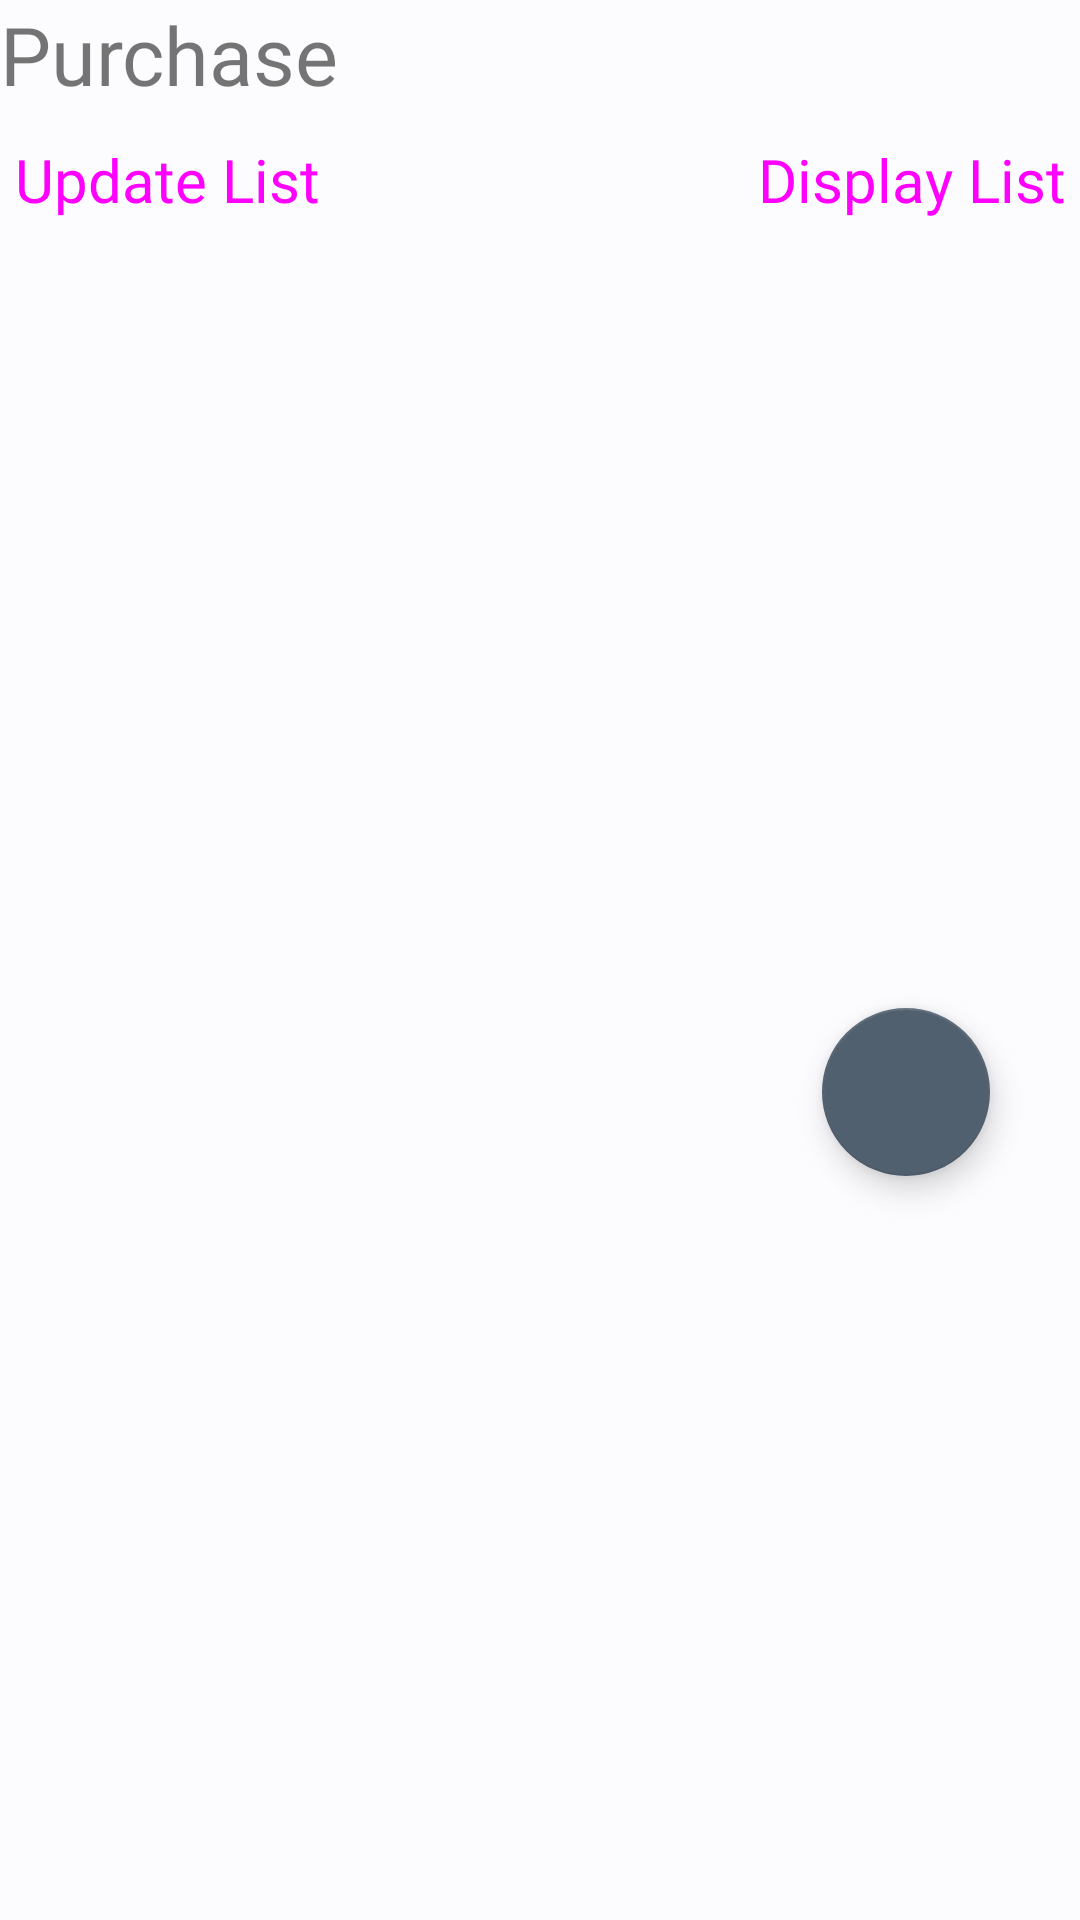

Reconstruct the res/layout file that produces this screen, plus the resources it refers to.
<!-- AndroidManifest.xml: application theme Theme.MyIvanFarm -->
<!-- res/layout/fragment_purchase.xml -->
<?xml version="1.0" encoding="utf-8"?>
<androidx.constraintlayout.widget.ConstraintLayout xmlns:android="http://schemas.android.com/apk/res/android"
    xmlns:tools="http://schemas.android.com/tools"
    android:layout_width="match_parent"
    android:layout_height="match_parent"
    xmlns:app="http://schemas.android.com/apk/res-auto"
    tools:context=".ui.PurchaseFragment">

    <TextView
        android:id="@+id/title"
        android:layout_width="match_parent"
        android:layout_height="wrap_content"
        android:fontFamily="@font/roboto_bold"
        android:text="@string/title_purchase"
        android:textSize="@dimen/title_text_size"
        app:layout_constraintStart_toStartOf="parent"
        app:layout_constraintTop_toTopOf="parent" />

    <Button
        android:id="@+id/btn_update_list"
        style="@style/Widget.Material3.Button.ElevatedButton"
        android:layout_marginBottom="@dimen/margin_bottom_container"
        android:layout_width="wrap_content"
        android:layout_height="wrap_content"
        android:hint="@string/password"
        android:padding="@dimen/contorl_padding"
        android:text="@string/update_list"
        android:textSize="@dimen/content_text_size"
        app:layout_constraintStart_toStartOf="parent"
        app:layout_constraintTop_toBottomOf="@+id/title"
        />

    <Button
        android:id="@+id/btn_display_list"
        style="@style/Widget.Material3.Button.ElevatedButton"
        android:layout_width="wrap_content"
        android:layout_height="wrap_content"
        android:hint="@string/password"
        android:padding="@dimen/contorl_padding"
        android:text="@string/display_list"
        android:textSize="@dimen/content_text_size"
        app:layout_constraintEnd_toEndOf="parent"
        app:layout_constraintTop_toBottomOf="@+id/title" />

    <com.google.android.material.floatingactionbutton.FloatingActionButton
        android:id="@+id/floating_action_button"
        style="?attr/floatingActionButtonLargeStyle"
        android:layout_width="wrap_content"
        android:layout_height="wrap_content"
        android:layout_gravity="bottom|end"
        android:layout_marginTop="@dimen/fab_margin_top"
        android:layout_marginEnd="@dimen/fab_margin_end"
        android:padding="@dimen/contorl_padding"
        app:layout_constraintEnd_toEndOf="parent"
        app:layout_constraintTop_toBottomOf="@+id/title"
        app:srcCompat="@drawable/baseline_add_circle_24" />
    

    <androidx.recyclerview.widget.RecyclerView
        android:id="@+id/recycler"
        android:layout_width="match_parent"
        android:layout_height="wrap_content"
        android:visibility="visible"
        app:layout_constraintTop_toBottomOf="@+id/btn_update_list"
        tools:listitem="@layout/purchase_item_layout" />

</androidx.constraintlayout.widget.ConstraintLayout>
<!-- res/layout/purchase_item_layout.xml (included above) -->
<?xml version="1.0" encoding="utf-8"?>
<androidx.constraintlayout.widget.ConstraintLayout xmlns:android="http://schemas.android.com/apk/res/android"
    xmlns:app="http://schemas.android.com/apk/res-auto"
    xmlns:tools="http://schemas.android.com/tools"
    android:layout_width="match_parent"
    android:layout_height="wrap_content">

    <com.google.android.material.card.MaterialCardView
        android:id="@+id/card"
        android:layout_width="match_parent"
        android:layout_height="wrap_content"
        android:layout_margin="8dp"
        android:backgroundTint="@color/md_theme_dark_onTertiaryContainer"
        app:layout_constraintEnd_toEndOf="parent"
        app:layout_constraintStart_toStartOf="parent"
        app:layout_constraintTop_toTopOf="parent">

        <androidx.constraintlayout.widget.ConstraintLayout
            android:id="@+id/constraintLayout"
            android:layout_width="match_parent"
            android:layout_height="wrap_content">

            <com.google.android.material.textfield.TextInputLayout
                android:id="@+id/txtf_item"
                android:layout_width="220dp"
                android:layout_height="wrap_content"
                android:layout_margin="@dimen/contorl_margin"
                android:hint="@string/item"
                android:padding="@dimen/contorl_padding"
                app:layout_constraintStart_toStartOf="parent"
                app:layout_constraintTop_toTopOf="parent">

                <com.google.android.material.textfield.TextInputEditText
                    android:id="@+id/txt_item"
                    android:layout_width="match_parent"
                    android:layout_height="wrap_content" />

            </com.google.android.material.textfield.TextInputLayout>

            <com.google.android.material.textfield.TextInputLayout
                android:id="@+id/txtf_quantity"
                android:layout_width="120dp"
                android:layout_height="wrap_content"
                android:layout_margin="@dimen/contorl_margin"
                android:hint="@string/quantity"
                android:padding="@dimen/contorl_padding"
                app:layout_constraintEnd_toEndOf="parent"
                app:layout_constraintTop_toTopOf="parent">

                <com.google.android.material.textfield.TextInputEditText
                    android:id="@+id/txt_quantity"
                    android:layout_width="120dp"
                    android:layout_height="wrap_content" />

            </com.google.android.material.textfield.TextInputLayout>

            <com.google.android.material.textfield.TextInputLayout
                android:id="@+id/txtf_price"
                android:layout_width="120dp"
                android:layout_height="wrap_content"
                android:layout_margin="@dimen/contorl_margin"
                android:hint="@string/price"
                android:padding="@dimen/contorl_padding"
                app:layout_constraintStart_toStartOf="parent"
                app:layout_constraintTop_toBottomOf="@+id/txtf_item">

                <com.google.android.material.textfield.TextInputEditText
                    android:id="@+id/txt_price"
                    android:layout_width="match_parent"
                    android:layout_height="wrap_content" />

            </com.google.android.material.textfield.TextInputLayout>

            <com.google.android.material.textfield.TextInputLayout
                android:id="@+id/txtf_purchaser"
                android:layout_width="230dp"
                android:layout_height="wrap_content"
                android:layout_margin="@dimen/contorl_margin"
                android:hint="@string/supplier"
                android:padding="@dimen/contorl_padding"
                app:layout_constraintEnd_toEndOf="parent"
                app:layout_constraintTop_toBottomOf="@+id/txtf_quantity">

                <com.google.android.material.textfield.TextInputEditText
                    android:id="@+id/txt_purchaser"
                    android:layout_width="match_parent"
                    android:layout_height="wrap_content"
                    android:inputType="number" />


            </com.google.android.material.textfield.TextInputLayout>
        </androidx.constraintlayout.widget.ConstraintLayout>

    </com.google.android.material.card.MaterialCardView>


</androidx.constraintlayout.widget.ConstraintLayout>
<!-- resources referenced by this layout -->
<resources>
  <color name="md_theme_dark_onTertiaryContainer">#EEDBFF</color>
  <dimen name="content_text_size">20sp</dimen>
  <dimen name="contorl_margin">5dp</dimen>
  <dimen name="contorl_padding">5dp</dimen>
  <dimen name="fab_margin">300dp</dimen>
  <dimen name="fab_margin_end">30dp</dimen>
  <dimen name="fab_margin_top">300dp</dimen>
  <dimen name="margin_bottom_container">70dp</dimen>
  <dimen name="title_text_size">27sp</dimen>
  <string name="display_list">Display List</string>
  <string name="item">Item</string>
  <string name="password">Password</string>
  <string name="price"> Price</string>
  <string name="quantity">Quantity</string>
  <string name="supplier">Supplier </string>
  <string name="title_purchase"> Purchase</string>
  <string name="update_list">"Update List  "</string>
  <color name="md_theme_light_primary">#00639B</color>
  <color name="md_theme_light_onPrimary">#FFFFFF</color>
  <color name="md_theme_light_primaryContainer">#CEE5FF</color>
  <color name="md_theme_light_onPrimaryContainer">#001D33</color>
  <color name="md_theme_light_secondary">#51606F</color>
  <color name="md_theme_light_onSecondary">#FFFFFF</color>
  <color name="md_theme_light_secondaryContainer">#D5E4F7</color>
  <color name="md_theme_light_onSecondaryContainer">#0E1D2A</color>
  <color name="md_theme_light_tertiary">#68587A</color>
  <color name="md_theme_light_onTertiary">#FFFFFF</color>
  <color name="md_theme_light_tertiaryContainer">#EEDBFF</color>
  <color name="md_theme_light_onTertiaryContainer">#231533</color>
  <color name="md_theme_light_error">#BA1A1A</color>
  <color name="md_theme_light_errorContainer">#FFDAD6</color>
  <color name="md_theme_light_onError">#FFFFFF</color>
  <color name="md_theme_light_onErrorContainer">#410002</color>
  <color name="md_theme_light_background">#FCFCFF</color>
  <color name="md_theme_light_onBackground">#1A1C1E</color>
  <color name="md_theme_light_surface">#FCFCFF</color>
  <color name="md_theme_light_onSurface">#1A1C1E</color>
  <color name="md_theme_light_surfaceVariant">#DEE3EB</color>
  <color name="md_theme_light_onSurfaceVariant">#42474E</color>
  <color name="md_theme_light_outline">#72777F</color>
  <color name="md_theme_light_inverseOnSurface">#F0F0F4</color>
  <color name="md_theme_light_inverseSurface">#2F3033</color>
  <color name="md_theme_light_inversePrimary">#96CBFF</color>
</resources>
